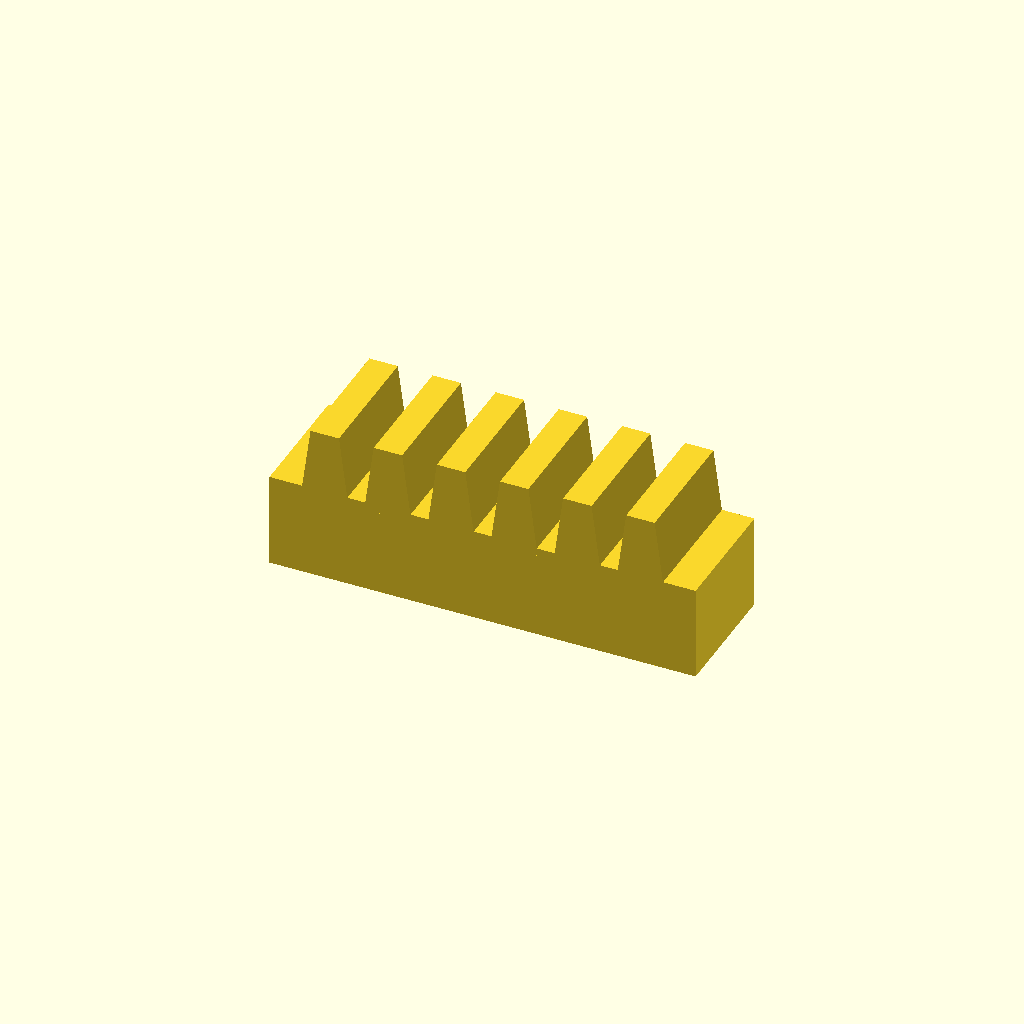
Cell 1: rendered with the file's own defaults.
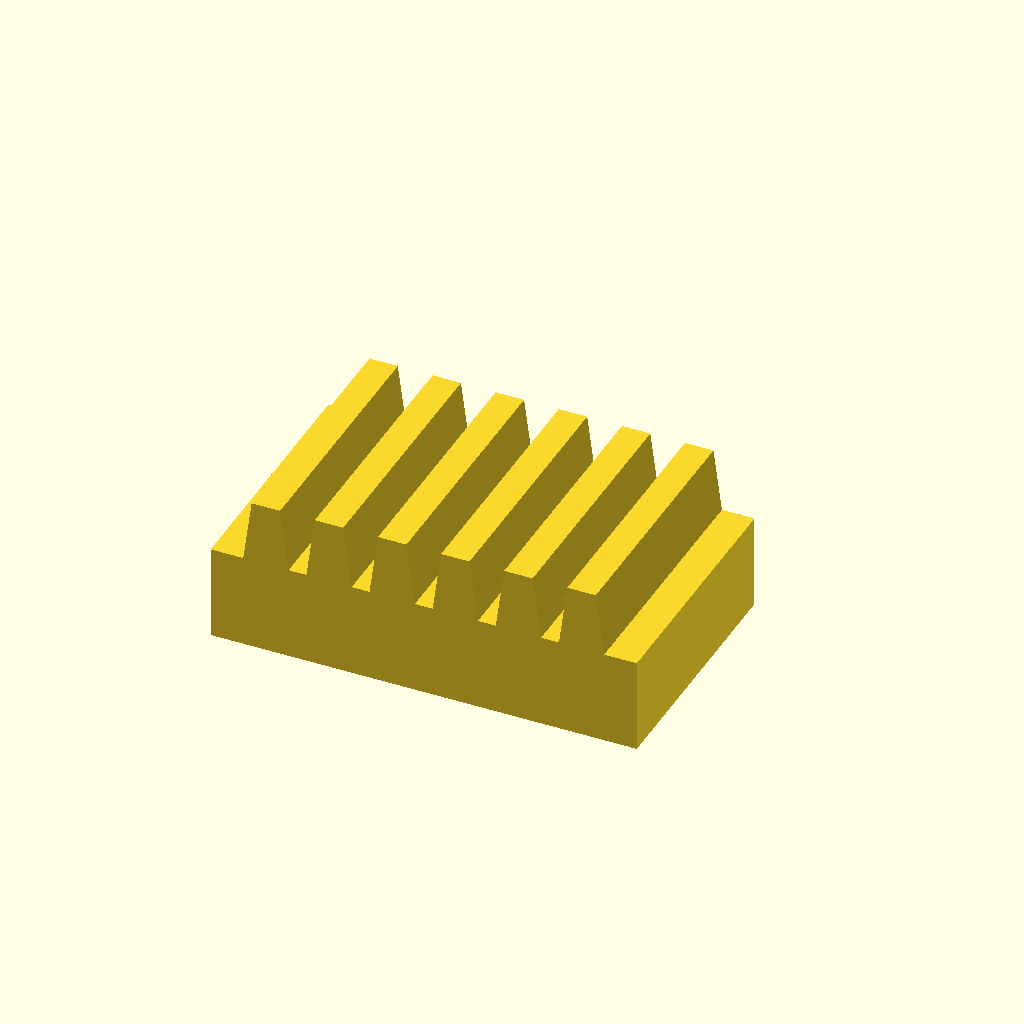
Cell 2: the same model with bar_w = 32.
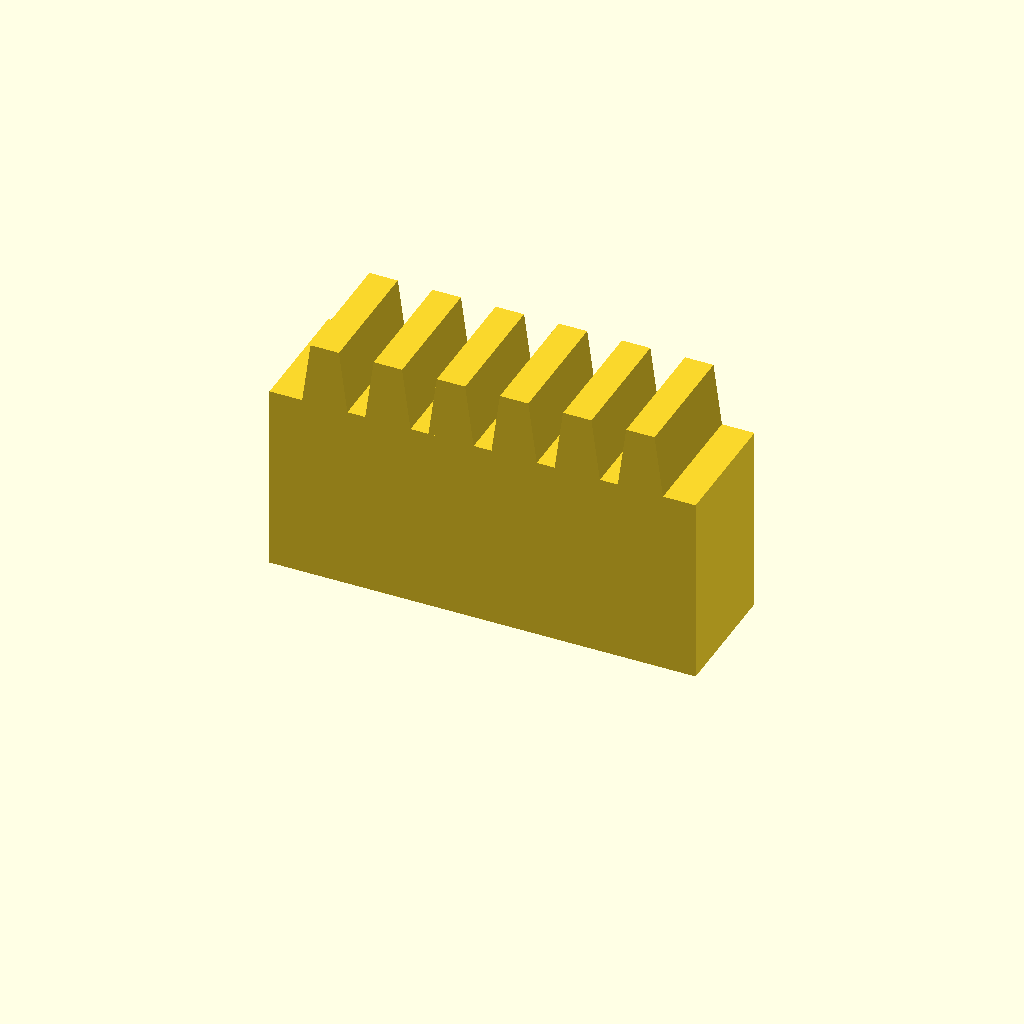
Cell 3 — bar_h set to 24, the other parameters unchanged.
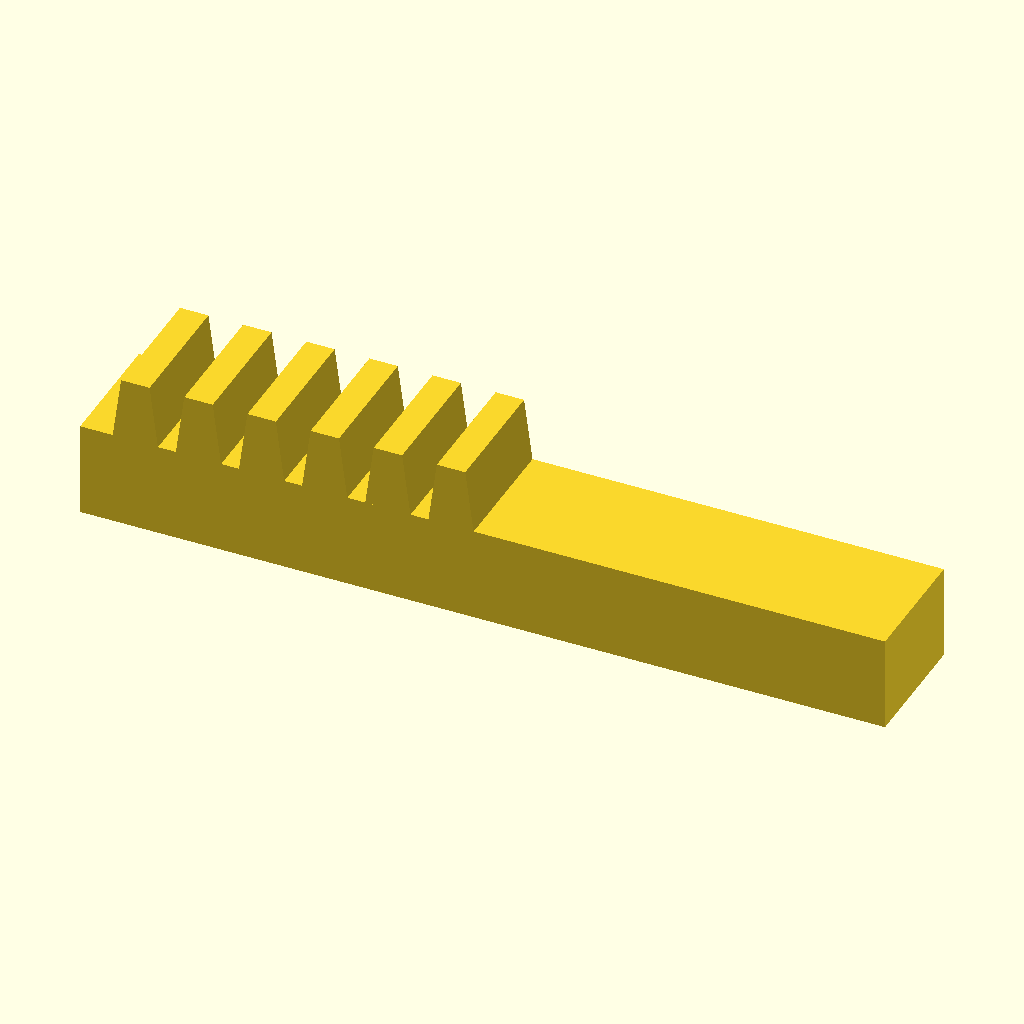
Cell 4: the same model with teeth = 12.
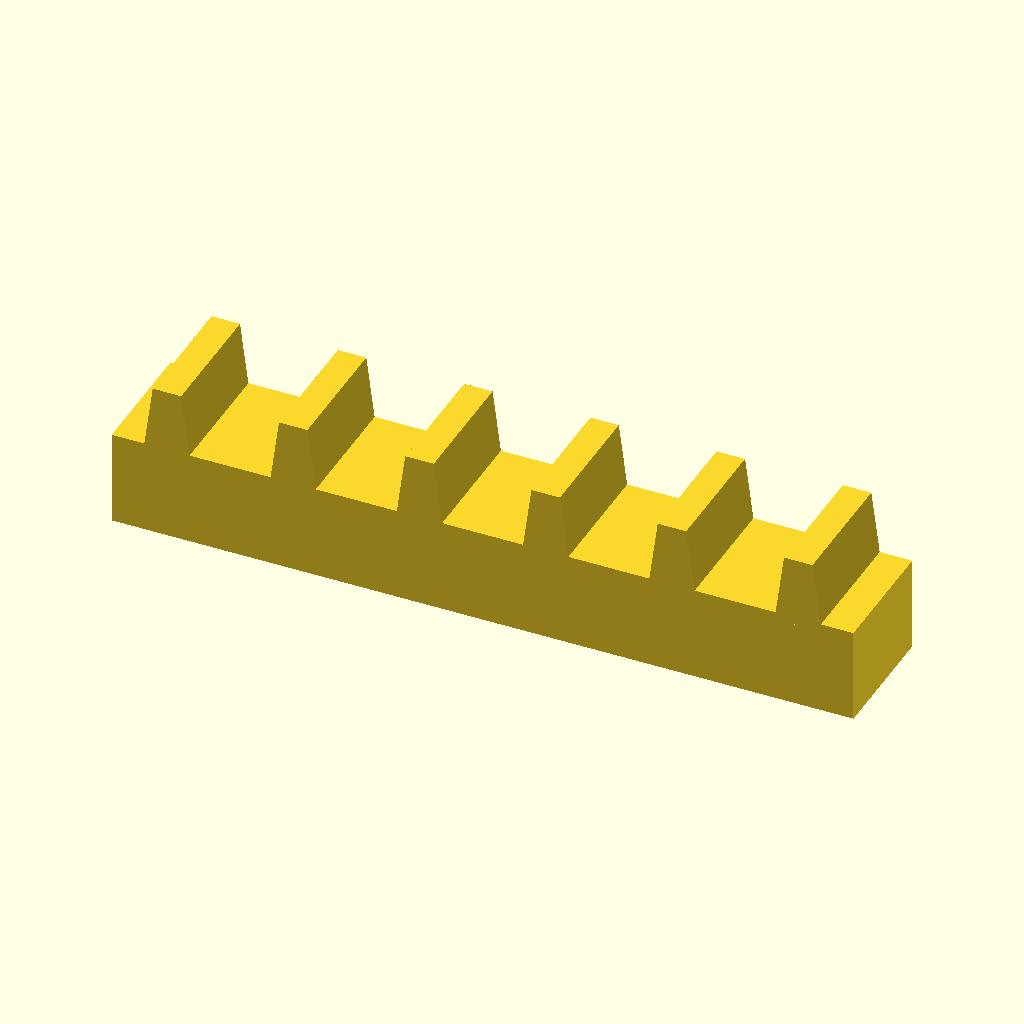
Cell 5: pitch = 16 (everything else at default).
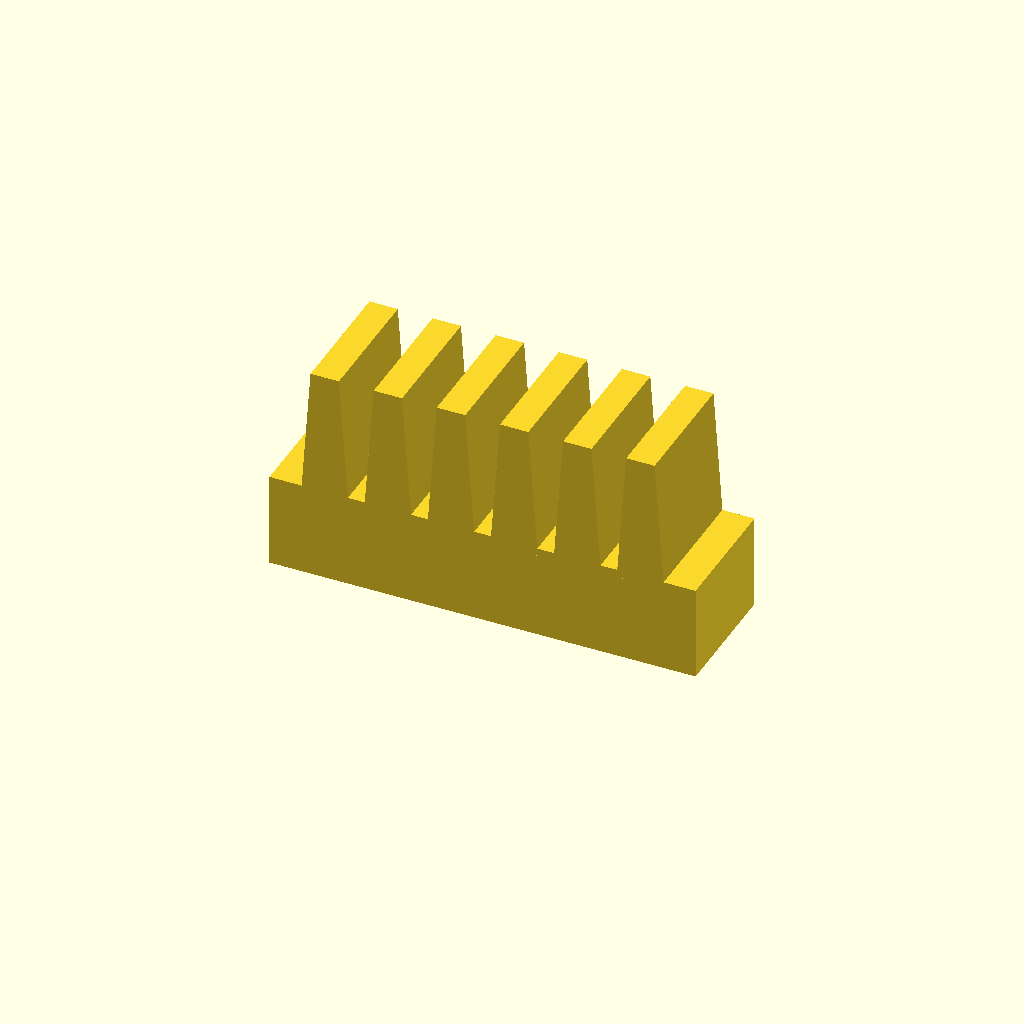
Cell 6: tooth_h = 16 (everything else at default).
All cells are drawn from one camera (rotation 55°, 0°, 25°, orthographic, colour scheme Cornfield), so only the parameter changes between them.
The OpenSCAD source (optional_data/data/place1/rackbars/part_0123.scad):
$fn = 32;

// ----------------------------------------------------------------------
// Toothed rack, 6 teeth
// 8 mm pitch, 8 mm teeth
// ----------------------------------------------------------------------

// --- parameters (mm) ---
bar_w = 16;     // bar width (Y)
bar_h = 12;     // bar height (Z)
teeth = 6;      // number of teeth
pitch = 8;      // tooth pitch
tooth_h = 8;    // tooth height above the bar
root_w = 6;     // tooth width at the root
crest_w = 3.6;  // tooth width at the crest

// --- derived feature positions (mm) ---
span = (teeth - 1) * pitch;  // = 40   distance between the outer teeth
bar_l = span + root_w + 8;   // = 54   bar length: teeth plus 4 mm at each end
tooth_x = -span / 2;         // = -20   X of the first tooth
height = bar_h + tooth_h;    // = 20   overall height
feature_centers = [
  [tooth_x + 0 * pitch, -bar_w / 2],
  [tooth_x + 1 * pitch, -bar_w / 2],
  [tooth_x + 2 * pitch, -bar_w / 2],
  [tooth_x + 3 * pitch, -bar_w / 2],
  [tooth_x + 4 * pitch, -bar_w / 2],
  [tooth_x + 5 * pitch, -bar_w / 2]
];   // tooth centre line, drives the tooth loop

// bar with a rack of teeth, one extruded trapezoium per centre
module rack_tooth() {
  linear_extrude(height = bar_w)
    polygon(points = [
      [0, 0],
      [root_w, 0],
      [root_w / 2 + crest_w / 2, tooth_h + 1],
      [root_w / 2 - crest_w / 2, tooth_h + 1]
    ]);
}

union() {
  translate([-bar_l / 2, -bar_w, 0]) cube([bar_l, bar_w, bar_h]);
  for (centre = feature_centers)
    translate([centre[0] - root_w / 2, 0, bar_h - 1]) rotate([90, 0, 0]) rack_tooth();
}
Parameter table extracted from the source (name, type, default, range or options):
bar_w: number, default 16
bar_h: number, default 12
teeth: number, default 6
pitch: number, default 8
tooth_h: number, default 8
root_w: number, default 6
crest_w: number, default 3.6
